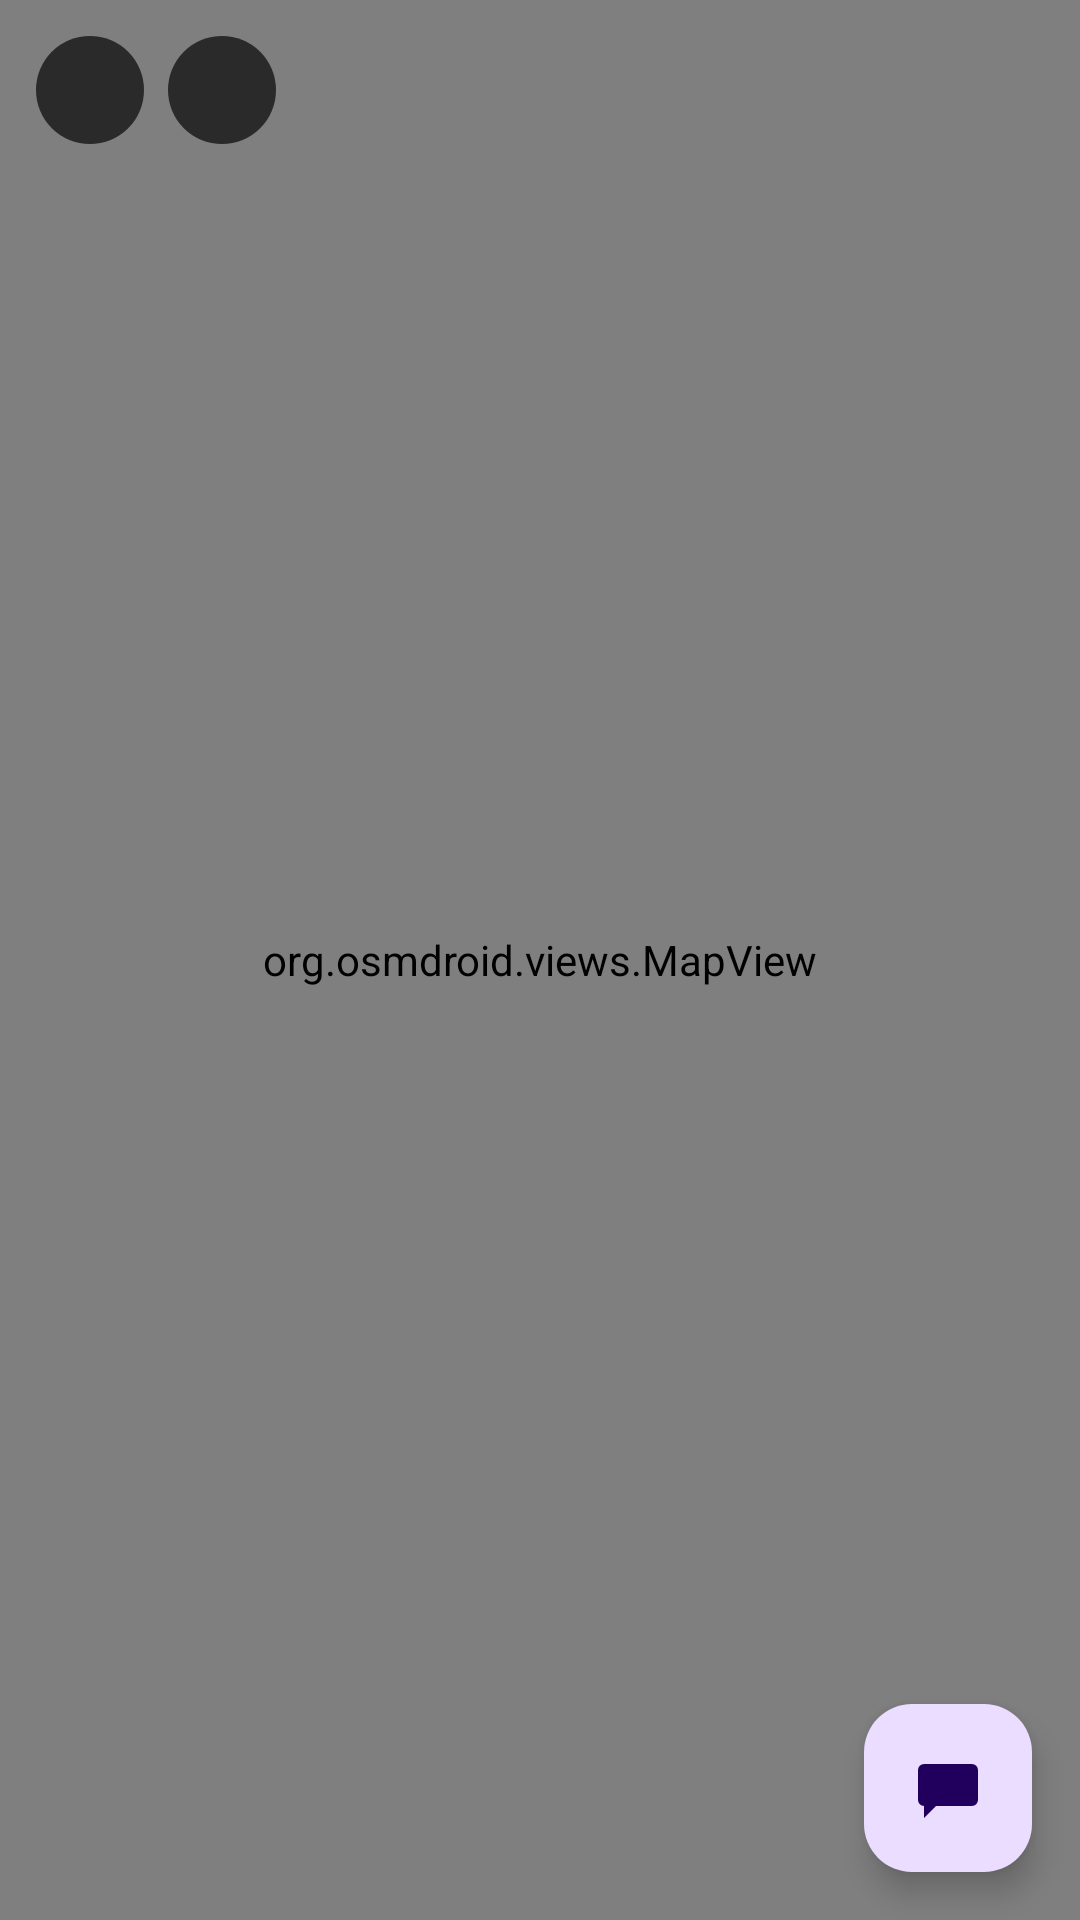

Produce the Android XML layout that renders to this screen, including the resource entries it uses.
<!-- AndroidManifest.xml: application theme Theme.Wayfare -->
<!-- res/layout/fragment_map.xml -->
<FrameLayout xmlns:android="http://schemas.android.com/apk/res/android"
    xmlns:app="http://schemas.android.com/apk/res-auto"
    android:layout_width="match_parent"
    android:layout_height="match_parent"
    android:fitsSystemWindows="true">

    <org.osmdroid.views.MapView
        android:id="@+id/map"
        android:layout_width="match_parent"
        android:layout_height="match_parent" />


    <LinearLayout
        android:id="@+id/statusContainer"
        android:layout_width="wrap_content"
        android:layout_height="wrap_content"
        android:layout_gravity="top|start"
        android:orientation="horizontal"
        android:layout_margin="12dp">

        <LinearLayout
            android:id="@+id/gpsBubble"
            android:layout_width="36dp"
            android:layout_height="36dp"
            android:gravity="center"
            android:background="@drawable/bubble_bg"
            android:layout_marginEnd="8dp">

            <ImageView
                android:id="@+id/gpsIcon"
                android:layout_width="20dp"
                android:layout_height="20dp"
                android:src="@drawable/gps_status"
                app:tint="@android:color/white" />
        </LinearLayout>

        <LinearLayout
            android:id="@+id/netBubble"
            android:layout_width="36dp"
            android:layout_height="36dp"
            android:gravity="center"
            android:background="@drawable/bubble_bg">

            <ImageView
                android:id="@+id/netIcon"
                android:layout_width="20dp"
                android:layout_height="20dp"
                android:src="@drawable/net_status"
                app:tint="@android:color/white" />
        </LinearLayout>

    </LinearLayout>
    <com.google.android.material.floatingactionbutton.FloatingActionButton
        android:id="@+id/aiFab"
        android:layout_width="wrap_content"
        android:layout_height="wrap_content"
        android:layout_gravity="bottom|end"
        android:layout_margin="16dp"
        android:src="@drawable/ic_dialog_chat"
        android:contentDescription="AI Chat" />

    <FrameLayout
        android:id="@+id/overlay_container"
        android:layout_width="match_parent"
        android:layout_height="match_parent" />

</FrameLayout>
<!-- resources referenced by this layout -->
<resources>
  <!-- drawable bubble_bg (drawable) -->
  <?xml version="1.0" encoding="utf-8"?>
  <shape xmlns:android="http://schemas.android.com/apk/res/android">
      <corners android:radius="18dp"/>
      <solid android:color="@color/bubble_color"/>
  </shape>
  <!-- drawable ic_dialog_chat (drawable) -->
  <?xml version="1.0" encoding="utf-8"?>
  <vector xmlns:android="http://schemas.android.com/apk/res/android"
      android:width="24dp"
      android:height="24dp"
      android:viewportWidth="24"
      android:viewportHeight="24">
  
      <path
          android:fillColor="#FFFFFF"
          android:pathData="M4,4h16a2,2 0 0,1 2,2v10a2,2 0 0,1 -2,2H8l-4,4v-4H4a2,2 0 0,1 -2,-2V6a2,2 0 0,1 2,-2z" />
  
      <path
          android:fillColor="#000000"
          android:pathData="M7,9h10v1.5H7zM7,12h7v1.5H7z" />
  </vector>
  <style name="Theme.Wayfare" parent="Base.Theme.Wayfare" />
  <color name="bubble_color">#AA000000</color>
  <style name="Base.Theme.Wayfare" parent="Theme.Material3.DayNight.NoActionBar">
          
          
      </style>
</resources>
